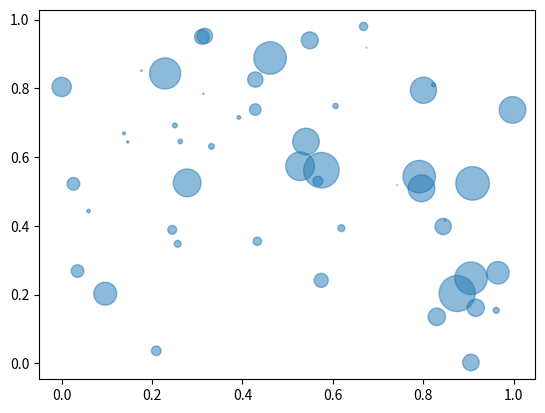

This chart was generated by the following Python code:
#  Author:  anonymous, found on www

import numpy as np
import matplotlib.pyplot as plt

# this plots 50 random (x,y) points between (0,0) and (1,1)
#  each with random radius up to 15 point size 

N = 50

# get and print the x values
x = np.random.rand(N)
print('\nx', x)

# get and print the y values
y = np.random.rand(N)
print('\ny', y)

# calculate and print the sizes of the circles
area = np.pi * (15 * np.random.rand(N))**2 # 0 to 15 point radiuses
print('\narea', area)

# plot the 50 circles
plt.scatter(x, y, s=area, alpha=0.5)
plt.show()